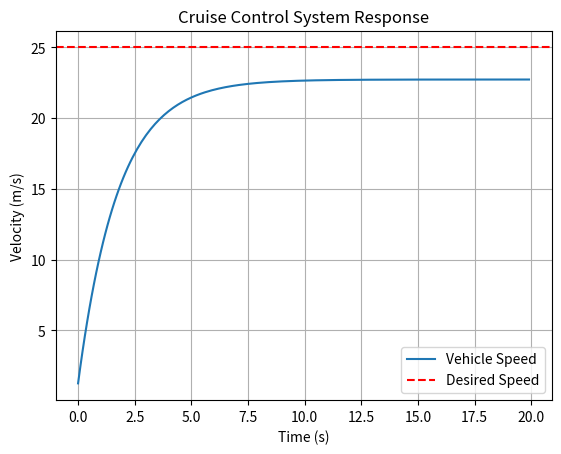

The script that saved this image:
# -*- coding: utf-8 -*-
"""
Created on Thu Apr 24 13:20:44 2025

[redacted]
"""

import numpy as np
import matplotlib.pyplot as plt

m = 1000            # mass of the car [kg]
b = 50              # damping [Ns/m]

Kp = 500            # proportional gain
desired_speed = 25 

t_end = 20
dt = 0.1

t = np.arange(0, t_end, dt)

# initial conditions

v = 0
u = 0 
v_history = []

for time in t:
    u = Kp * (desired_speed - v)
    dv_dt = (u-b*v) / m
    v += dv_dt * dt
    v_history.append(v)


plt.figure()
plt.plot(t, v_history, label='Vehicle Speed')
plt.axhline(desired_speed, color='r', linestyle='--', label='Desired Speed')
plt.title('Cruise Control System Response')
plt.xlabel('Time (s)')
plt.ylabel('Velocity (m/s)')
plt.legend()
plt.grid(True)
plt.show()

